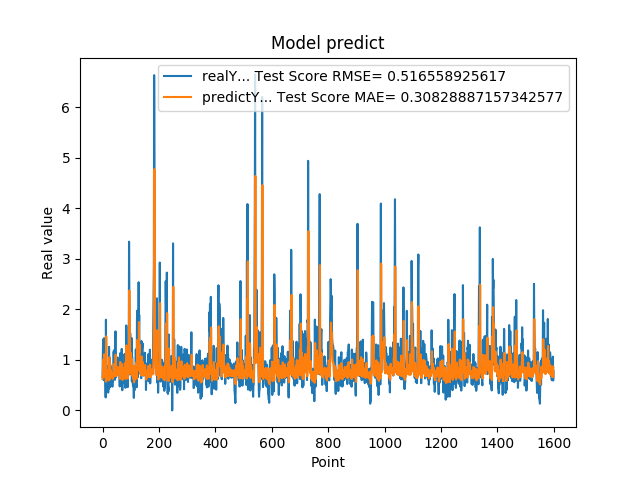

The data file committed next to this chart (first rows):
6.598609685899999855e-01, 6.252292412220373796e-01
1.064264059070000101e+00, 7.104630004113942077e-01
1.405602574350000022e+00, 8.818119731882447798e-01
8.296080231669999971e-01, 1.009244801565694294e+00
5.991539955139999485e-01, 7.631992964743160579e-01
1.428635239600000162e+00, 6.625175707700615702e-01
8.065109848980001050e-01, 1.111156179703487235e+00
6.876540184020000224e-01, 7.581844806314600449e-01
5.833169817919999778e-01, 6.945404368546748142e-01
5.949760079379999844e-01, 6.603540164988185301e-01
7.861356735230000670e-01, 6.712291286909781718e-01
2.572369873520000128e-01, 7.542584628362296595e-01
1.794924020770000350e+00, 5.676360577499379723e-01
8.961080312729999831e-01, 1.466038399037426831e+00
7.979059815410000089e-01, 8.317700280890307774e-01
5.662040114399999879e-01, 7.325957655693112747e-01
5.163450241089999615e-01, 6.516540257548425474e-01
6.402639746670000243e-01, 6.408743035697913593e-01
8.763459920880000142e-01, 6.974187577707972041e-01
8.570416569709999877e-01, 7.905013645637345432e-01
3.526079952719999855e-01, 7.568140631989458411e-01
6.394290328030000081e-01, 5.925506536064992780e-01
4.273239970209999905e-01, 7.223900234308910928e-01
1.258448958400000040e+00, 6.068236991823352522e-01
7.610700130459999713e-01, 1.051091048481131995e+00
4.505549967290000679e-01, 7.282007332238584763e-01
1.040465950970000053e+00, 6.147686815663535587e-01
6.315960288049999871e-01, 9.151455651998564589e-01
8.856300115590000077e-01, 6.762636688958462150e-01
6.266390085220000516e-01, 7.962845176783646117e-01
5.889170169829999191e-01, 6.715430663864448979e-01
5.718799829480000207e-01, 6.657034218413142579e-01
7.707089781759999259e-01, 6.614048305802042726e-01
6.057770252229999208e-01, 7.502310813730482808e-01
5.497890114779999671e-01, 6.657648895320683602e-01
4.699150025839999856e-01, 6.516122210181416463e-01
6.790698766709999390e-01, 6.239708206400651491e-01
5.749009847639999782e-01, 7.217103222153727904e-01
7.805925011630000521e-01, 6.575712826000368327e-01
1.167518377299999965e+00, 7.544601554467800231e-01
1.158666014670000077e+00, 9.140274210422699719e-01
8.174470067020001007e-01, 8.693355769213299000e-01
8.721716403960000363e-01, 7.401642875411706957e-01
1.205808043479999814e+00, 7.675959523065505330e-01
6.048160195349999713e-01, 9.181223173019851247e-01
1.414536952970000261e+00, 6.787575397159045787e-01
1.565044999119999947e+00, 1.100638882006390817e+00
9.977170228959999498e-01, 1.102685007432677722e+00
6.543220281600000687e-01, 8.391223053455146852e-01
1.002426028249999934e+00, 6.818949432551838497e-01
1.019487023349999966e+00, 8.506540238166374612e-01
8.961520195010002077e-01, 8.145233135432331517e-01
7.356550097470000438e-01, 7.657885076706074656e-01
1.047770023350000024e+00, 7.094108727227262934e-01
7.574622035029999756e-01, 8.596349338200860446e-01
9.243969917299998951e-01, 7.165671131054569543e-01
8.811730146410000630e-01, 7.970750903016209366e-01
8.489940166470000271e-01, 7.635942844589356238e-01
8.849580287930000067e-01, 7.532848342758989846e-01
7.603709697720000271e-01, 7.702897482025612419e-01
8.084459900859999326e-01, 7.188486426240836558e-01
... 1,539 more rows
